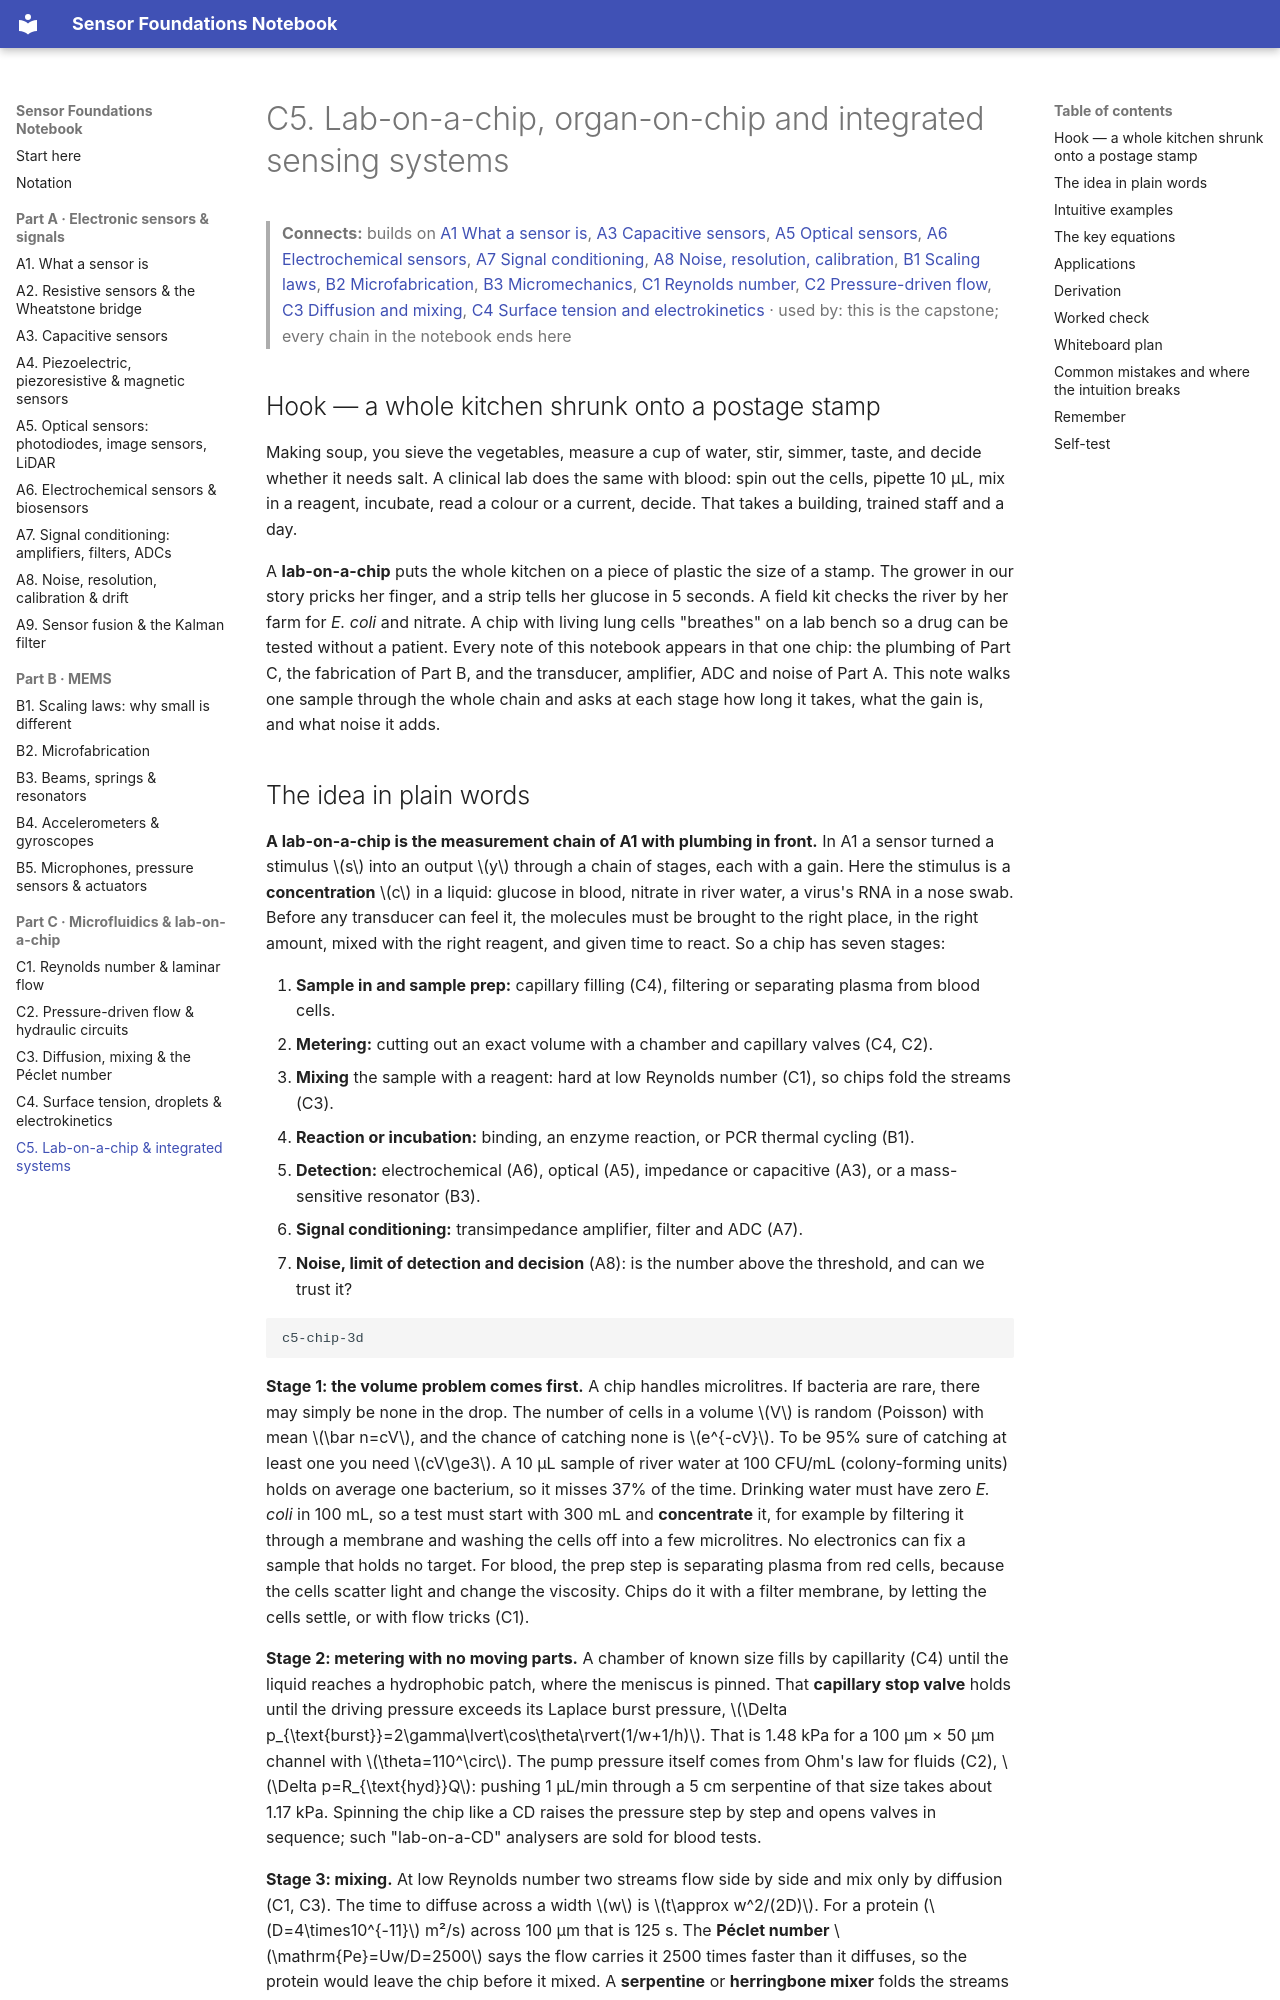

repository: znjubery/Sensor-Foundation · page: C5-lab-on-a-chip-organ-on-chip-and-integrated-sensing-systems/index.html · generator: mkdocs

# C5. Lab-on-a-chip, organ-on-chip and integrated sensing systems

> **Connects:** builds on [A1 What a sensor is](A1-what-a-sensor-is-transduction-and-the-measurement-chain.md), [A3 Capacitive sensors](A3-capacitive-sensors.md), [A5 Optical sensors](A5-optical-sensors-photodiodes-image-sensors-and-lidar.md), [A6 Electrochemical sensors](A6-electrochemical-sensors-and-biosensors.md), [A7 Signal conditioning](A7-signal-conditioning-amplifiers-filters-and-adcs.md), [A8 Noise, resolution, calibration](A8-noise-resolution-calibration-and-drift.md), [B1 Scaling laws](B1-scaling-laws-why-small-is-different.md), [B2 Microfabrication](B2-microfabrication-lithography-etching-deposition.md), [B3 Micromechanics](B3-micromechanics-beams-springs-and-resonators.md), [C1 Reynolds number](C1-fluids-at-the-microscale-reynolds-number-and-laminar-flow.md), [C2 Pressure-driven flow](C2-pressure-driven-flow-and-hydraulic-circuits.md), [C3 Diffusion and mixing](C3-diffusion-mixing-and-the-peclet-number.md), [C4 Surface tension and electrokinetics](C4-surface-tension-capillarity-droplets-and-electrokinetics.md) · used by: this is the capstone; every chain in the notebook ends here

## Hook — a whole kitchen shrunk onto a postage stamp

Making soup, you sieve the vegetables, measure a cup of water, stir, simmer, taste, and decide whether it needs salt. A
clinical lab does the same with blood: spin out the cells, pipette 10 µL, mix in a reagent, incubate, read a colour or a
current, decide. That takes a building, trained staff and a day.

A **lab-on-a-chip** puts the whole kitchen on a piece of plastic the size of a stamp. The grower in our story pricks her
finger, and a strip tells her glucose in 5 seconds. A field kit checks the river by her farm for *E. coli* and nitrate. A
chip with living lung cells "breathes" on a lab bench so a drug can be tested without a patient. Every note of this notebook
appears in that one chip: the plumbing of Part C, the fabrication of Part B, and the transducer, amplifier, ADC and noise of
Part A. This note walks one sample through the whole chain and asks at each stage how long it takes, what the gain is, and
what noise it adds.
